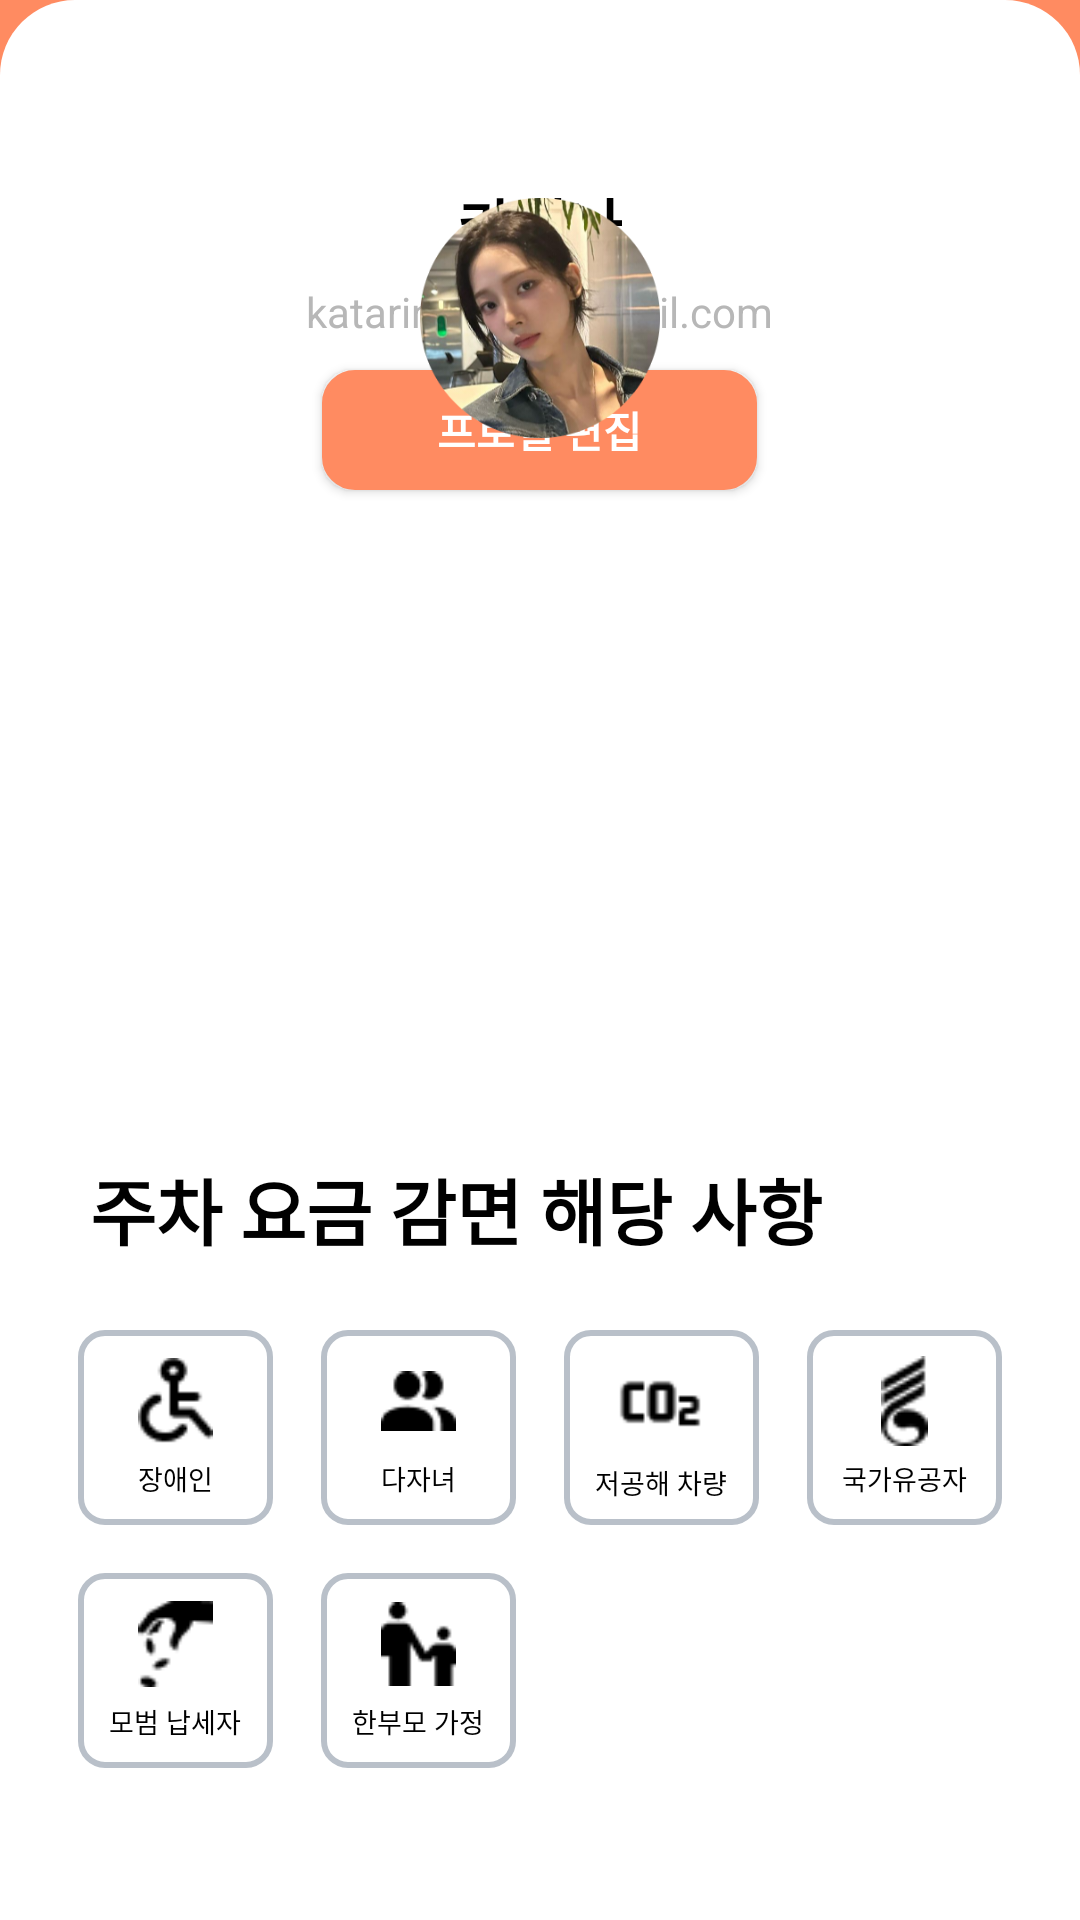

Here is an Android app screen rendered from its layout file. Give the layout XML and the strings, colors and styles it references.
<!-- AndroidManifest.xml: application theme Theme.TmapProject -->
<!-- res/layout/user_info.xml -->
<RelativeLayout
    xmlns:android="http://schemas.android.com/apk/res/android"
    android:layout_width="match_parent"
    android:layout_height="match_parent"
    android:background="#FF8B61">

    
    <LinearLayout
        android:id="@+id/white_layout"
        android:layout_width="match_parent"
        android:layout_height="680dp"
        android:layout_alignParentBottom="true"
        android:orientation="vertical"
        android:background="@drawable/rounded_bottom_sheet">

        <TextView
            android:layout_width="wrap_content"
            android:layout_height="wrap_content"
            android:text="카리나"
            android:textColor="#000000"
            android:textSize="20dp"
            android:textStyle="bold"
            android:layout_marginTop="60dp"
            android:layout_gravity="center" />

        <TextView
            android:layout_width="wrap_content"
            android:layout_height="wrap_content"
            android:text="katarinabluu@gmail.com"
            android:layout_gravity="center"
            android:textColor="#B7B7B7"
            android:layout_marginTop="5dp" />

        <Button
            android:layout_width="145dp"
            android:layout_height="40dp"
            android:layout_marginTop="10dp"
            android:layout_gravity="center"
            android:layout_marginBottom="32dp"
            android:background="@drawable/profile_edit_button"
            android:paddingHorizontal="36dp"
            android:text="프로필 편집"
            android:textStyle="bold"
            android:textColor="#FFFFFF" />

        
        <LinearLayout
            android:layout_width="match_parent"
            android:layout_height="190dp" />


        <TextView
            android:layout_width="match_parent"
            android:layout_height="wrap_content"
            android:text="주차 요금 감면 해당 사항"
            android:layout_marginStart="30dp"
            android:layout_marginBottom="15dp"
            android:textColor="#000000"
            android:textSize="24dp"
            android:textStyle="bold" />

        <GridLayout
            android:layout_width="wrap_content"
            android:layout_height="wrap_content"
            android:layout_marginBottom="32dp"
            android:layout_gravity="center"
            android:alignmentMode="alignMargins"
            android:columnCount="4">

            
            <LinearLayout
                android:layout_width="65dp"
                android:layout_height="65dp"
                android:layout_margin="8dp"
                android:background="@drawable/border"
                android:gravity="center"
                android:orientation="vertical"
                android:padding="8dp">

                <ImageView
                    android:layout_width="25dp"
                    android:layout_height="30dp"
                    android:contentDescription="장애인"
                    android:src="@drawable/user_1" />

                <TextView
                    android:layout_width="wrap_content"
                    android:layout_height="wrap_content"
                    android:gravity="center"
                    android:text="장애인"
                    android:textColor="#000000"
                    android:layout_marginTop="4dp"
                    android:textSize="9sp" />
            </LinearLayout>

            
            <LinearLayout
                android:layout_width="65dp"
                android:layout_height="65dp"
                android:layout_margin="8dp"
                android:background="@drawable/border"
                android:gravity="center"
                android:orientation="vertical"
                android:padding="8dp">

                <ImageView
                    android:layout_width="25dp"
                    android:layout_height="30dp"
                    android:contentDescription="다자녀"
                    android:src="@drawable/user_2" />

                <TextView
                    android:layout_width="wrap_content"
                    android:layout_height="wrap_content"
                    android:gravity="center"
                    android:text="다자녀"
                    android:textColor="#000000"
                    android:layout_marginTop="4dp"
                    android:textSize="9sp" />
            </LinearLayout>

            
            <LinearLayout
                android:layout_width="65dp"
                android:layout_height="65dp"
                android:layout_margin="8dp"
                android:background="@drawable/border"
                android:gravity="center"
                android:orientation="vertical"
                android:padding="8dp">

                <ImageView
                    android:layout_width="35dp"
                    android:layout_height="32dp"
                    android:contentDescription="저공해 차량"
                    android:src="@drawable/user_3" />

                <TextView
                    android:layout_width="wrap_content"
                    android:layout_height="wrap_content"
                    android:gravity="center"
                    android:text="저공해 차량"
                    android:textColor="#000000"
                    android:layout_marginTop="4dp"
                    android:textSize="9sp" />
            </LinearLayout>

            
            <LinearLayout
                android:layout_width="65dp"
                android:layout_height="65dp"
                android:layout_margin="8dp"
                android:background="@drawable/border"
                android:gravity="center"
                android:orientation="vertical"
                android:padding="8dp">

                <ImageView
                    android:layout_width="25dp"
                    android:layout_height="30dp"
                    android:contentDescription="국가유공자"
                    android:src="@drawable/national_merit_icon" />

                <TextView
                    android:layout_width="wrap_content"
                    android:layout_height="wrap_content"
                    android:gravity="center"
                    android:text="국가유공자"
                    android:textColor="#000000"
                    android:layout_marginTop="4dp"
                    android:textSize="9sp" />
            </LinearLayout>

            
            <LinearLayout
                android:layout_width="65dp"
                android:layout_height="65dp"
                android:layout_margin="8dp"
                android:background="@drawable/border"
                android:gravity="center"
                android:orientation="vertical"
                android:padding="8dp">

                <ImageView
                    android:layout_width="25dp"
                    android:layout_height="30dp"
                    android:contentDescription="모범 납세자"
                    android:src="@drawable/user_4" />

                <TextView
                    android:layout_width="wrap_content"
                    android:layout_height="wrap_content"
                    android:gravity="center"
                    android:text="모범 납세자"
                    android:textColor="#000000"
                    android:layout_marginTop="4dp"
                    android:textSize="9sp"  />
            </LinearLayout>

            
            <LinearLayout
                android:layout_width="65dp"
                android:layout_height="65dp"
                android:layout_margin="8dp"
                android:background="@drawable/border"
                android:gravity="center"
                android:orientation="vertical"
                android:padding="8dp">

                <ImageView
                    android:layout_width="25dp"
                    android:layout_height="30dp"
                    android:contentDescription="한부모 가정"
                    android:src="@drawable/user_5" />

                <TextView
                    android:layout_width="wrap_content"
                    android:layout_height="wrap_content"
                    android:gravity="center"
                    android:text="한부모 가정"
                    android:textColor="#000000"
                    android:layout_marginTop="4dp"
                    android:textSize="9sp" />
            </LinearLayout>
        </GridLayout>



    </LinearLayout>

    
    <ImageView
        android:layout_width="80dp"
        android:layout_height="80dp"
        android:layout_marginTop="66dp"
        android:layout_centerHorizontal="true"
        android:layout_marginBottom="640dp"
        android:contentDescription="프로필 이미지"
        android:clipToOutline="true"
        android:elevation="4dp"
        android:src="@drawable/karina" />
</RelativeLayout>
<!-- resources referenced by this layout -->
<resources>
  <!-- drawable border (drawable) -->
  <shape xmlns:android="http://schemas.android.com/apk/res/android">
      <solid android:color="#FFFFFF" />
      <stroke
          android:width="2dp"
          android:color="#B9C0C9" />
      <corners android:radius="8dp" />
  </shape>
  <!-- drawable karina: png bitmap (drawable, 121996 bytes) -->
  <!-- drawable national_merit_icon: png bitmap (drawable, 432 bytes) -->
  <!-- drawable profile_edit_button (drawable) -->
  <shape xmlns:android="http://schemas.android.com/apk/res/android">
      <solid android:color="#FF8B61" />
      <stroke
          android:width="2dp"
          android:color="#FF8B61" />
      <corners android:radius="10dp" />
  </shape>
  <!-- drawable rounded_bottom_sheet (drawable) -->
  <?xml version="1.0" encoding="utf-8"?>
      <shape xmlns:android="http://schemas.android.com/apk/res/android"
      android:shape="rectangle">
          <solid android:color="#ffffff"/>
      <corners android:topLeftRadius="25dp" android:topRightRadius="25dp" />
      </shape>
  <!-- drawable user_1: png bitmap (drawable, 478 bytes) -->
  <!-- drawable user_2: png bitmap (drawable, 433 bytes) -->
  <!-- drawable user_3: png bitmap (drawable, 331 bytes) -->
  <!-- drawable user_4: png bitmap (drawable, 439 bytes) -->
  <!-- drawable user_5: png bitmap (drawable, 400 bytes) -->
  <style name="Theme.TmapProject" parent="Theme.AppCompat.Light">
          
          <item name="windowNoTitle">true</item>
          <item name="colorPrimary">@color/purple_500</item>
          <item name="colorPrimaryVariant">@color/purple_700</item>
          <item name="colorOnPrimary">@color/white</item>
          
          <item name="colorSecondary">@color/teal_200</item>
          <item name="colorSecondaryVariant">@color/teal_700</item>
          <item name="colorOnSecondary">@color/black</item>
          
          <item name="android:statusBarColor" tools:targetApi="l">?attr/colorPrimaryVariant</item>
          
      </style>
  <!-- not gathered from this repository: default colours our renderer supplied (Android Studio template values) -->
  <color name="purple_500">#FF6200EE</color>
  <color name="purple_700">#FF3700B3</color>
  <color name="teal_200">#FF03DAC5</color>
  <color name="teal_700">#FF018786</color>
  <color name="black">#FF000000</color>
  <color name="white">#FFFFFFFF</color>
</resources>
